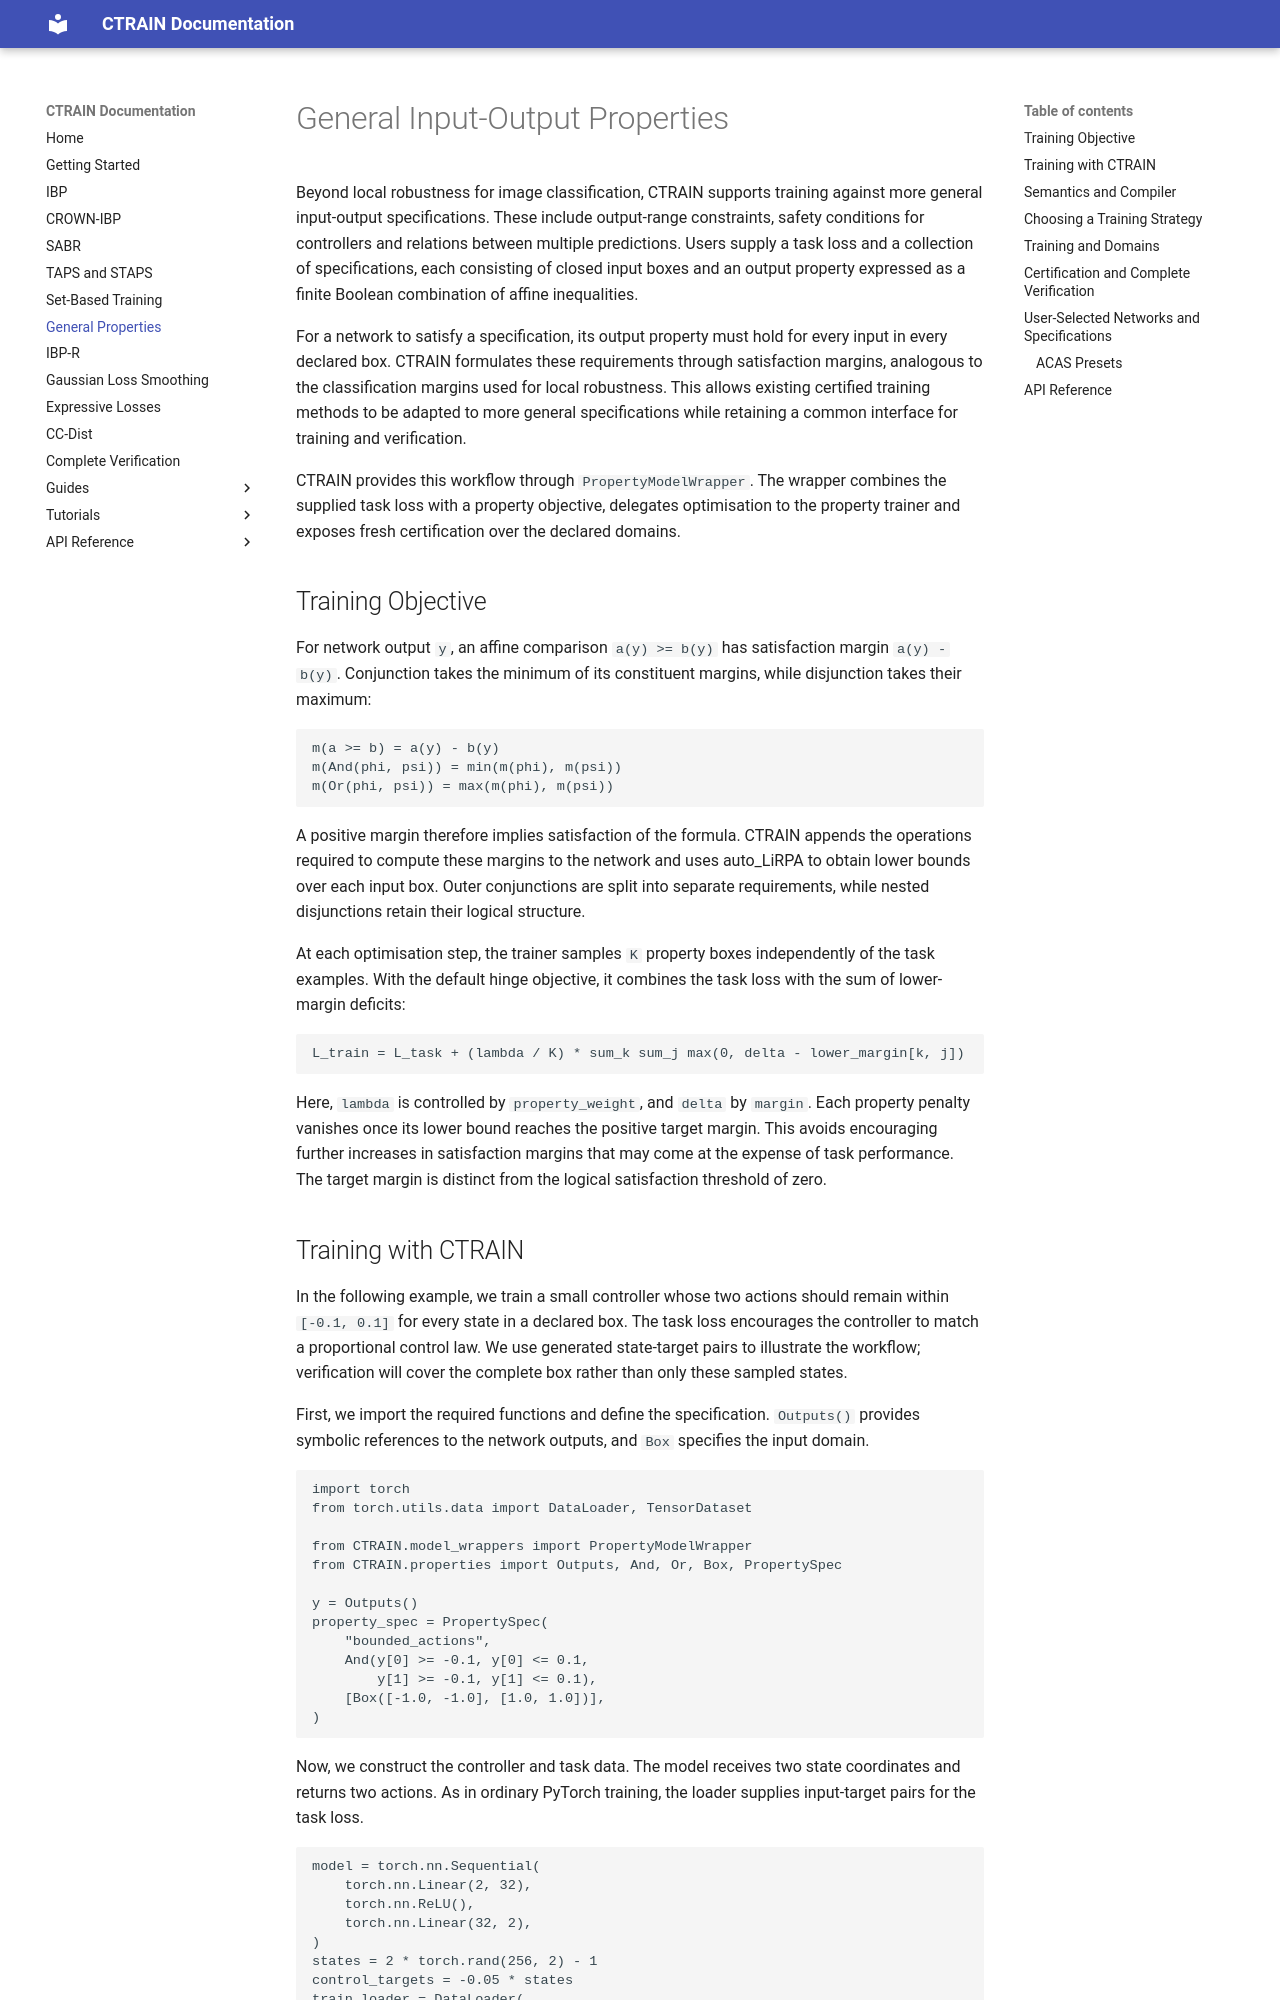

repository: ADA-research/CTRAIN · page: properties/index.html · generator: mkdocs

# General Input-Output Properties

Beyond local robustness for image classification, CTRAIN supports training against more general input-output specifications. These include output-range constraints, safety conditions for controllers and relations between multiple predictions. Users supply a task loss and a collection of specifications, each consisting of closed input boxes and an output property expressed as a finite Boolean combination of affine inequalities.

For a network to satisfy a specification, its output property must hold for every input in every declared box. CTRAIN formulates these requirements through satisfaction margins, analogous to the classification margins used for local robustness. This allows existing certified training methods to be adapted to more general specifications while retaining a common interface for training and verification.

CTRAIN provides this workflow through `PropertyModelWrapper`. The wrapper combines the supplied task loss with a property objective, delegates optimisation to the property trainer and exposes fresh certification over the declared domains.

## Training Objective

For network output `y`, an affine comparison `a(y) >= b(y)` has satisfaction margin `a(y) - b(y)`. Conjunction takes the minimum of its constituent margins, while disjunction takes their maximum:

```text
m(a >= b) = a(y) - b(y)
m(And(phi, psi)) = min(m(phi), m(psi))
m(Or(phi, psi)) = max(m(phi), m(psi))
```

A positive margin therefore implies satisfaction of the formula. CTRAIN appends the operations required to compute these margins to the network and uses auto_LiRPA to obtain lower bounds over each input box. Outer conjunctions are split into separate requirements, while nested disjunctions retain their logical structure.

At each optimisation step, the trainer samples `K` property boxes independently of the task examples. With the default hinge objective, it combines the task loss with the sum of lower-margin deficits:

```text
L_train = L_task + (lambda / K) * sum_k sum_j max(0, delta - lower_margin[k, j])
```

Here, `lambda` is controlled by `property_weight`, and `delta` by `margin`. Each property penalty vanishes once its lower bound reaches the positive target margin. This avoids encouraging further increases in satisfaction margins that may come at the expense of task performance. The target margin is distinct from the logical satisfaction threshold of zero.
